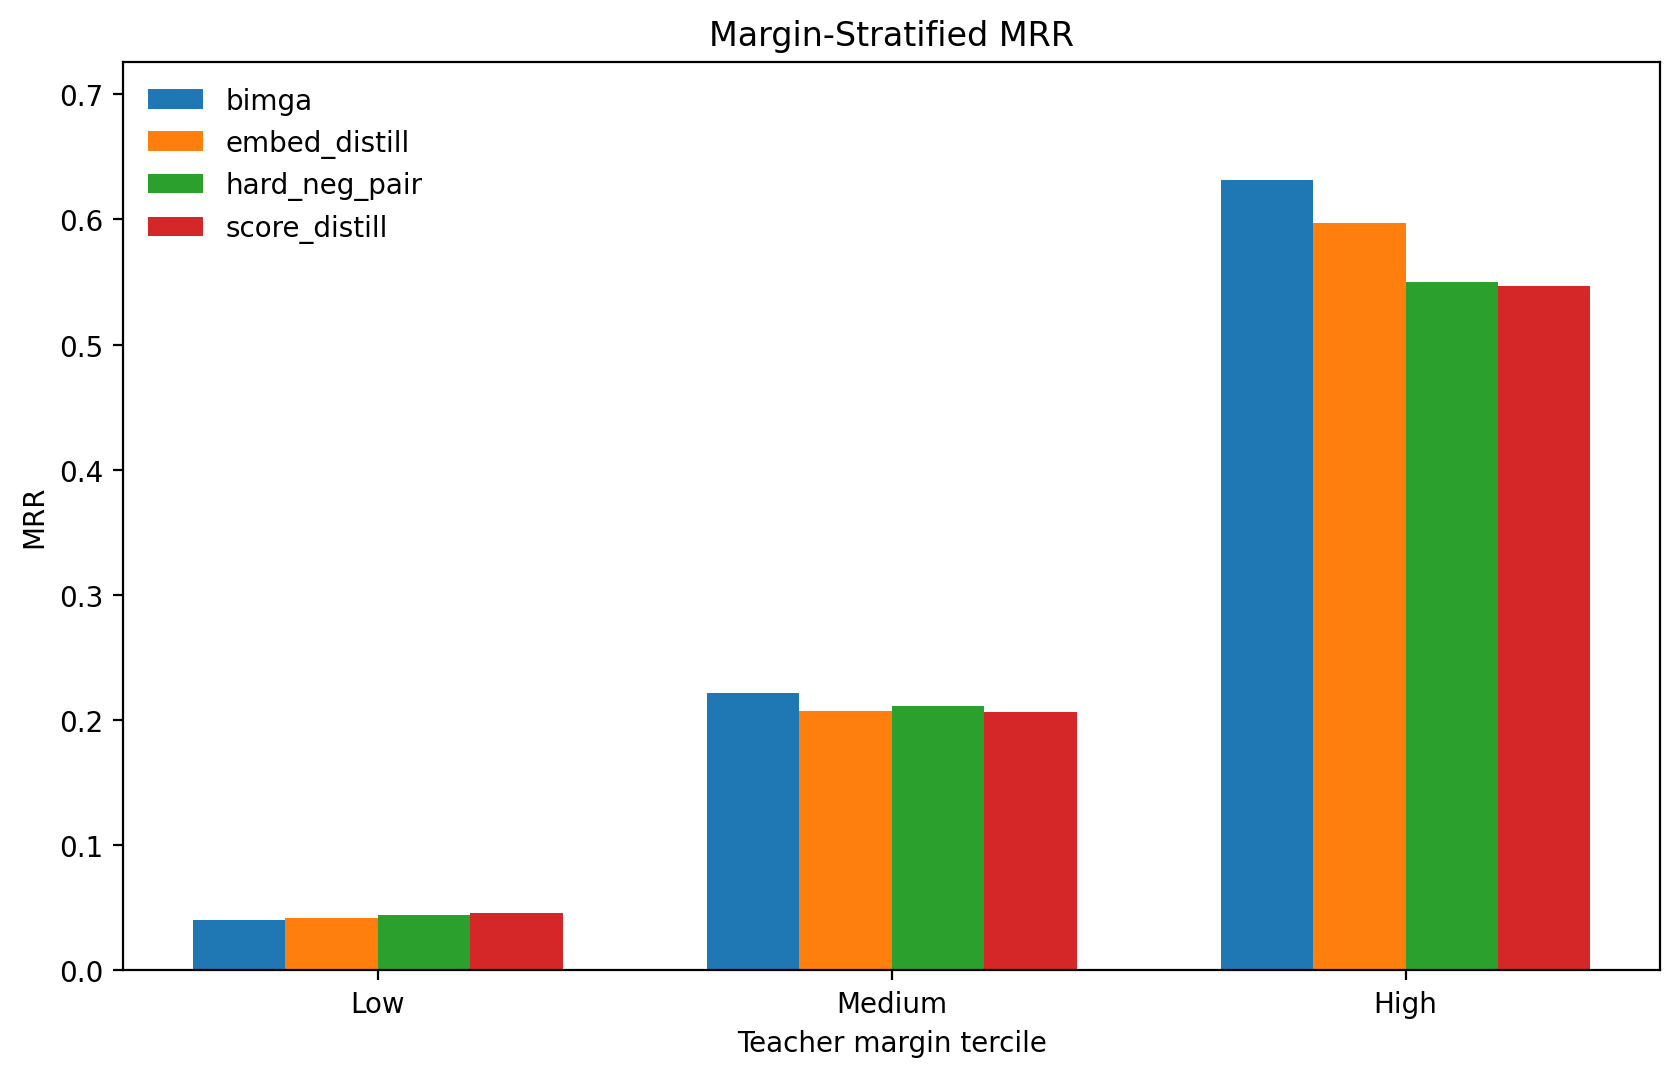

The data file committed next to this chart (first rows):
method, margin_bin, queries, mrr, recall_at_1, median_rank, mean_teacher_margin
bimga, low, 334, 0.04012, 0.002994, 110.0, -0.2841
embed_distill, low, 334, 0.04202, 0.008982, 108.0, -0.2841
hard_neg_pair, low, 334, 0.04456, 0.005988, 117.0, -0.2841
score_distill, low, 334, 0.04623, 0.01198, 120.0, -0.2841
bimga, medium, 333, 0.2214, 0.1141, 17.0, -0.07177
embed_distill, medium, 333, 0.2071, 0.1081, 16.0, -0.07177
hard_neg_pair, medium, 333, 0.211, 0.1111, 18.0, -0.07177
score_distill, medium, 333, 0.2066, 0.1081, 19.0, -0.07177
bimga, high, 333, 0.6313, 0.5165, 1.0, 0.1355
embed_distill, high, 333, 0.597, 0.4835, 2.0, 0.1355
hard_neg_pair, high, 333, 0.5501, 0.4234, 2.0, 0.1355
score_distill, high, 333, 0.5471, 0.4324, 2.0, 0.1355
